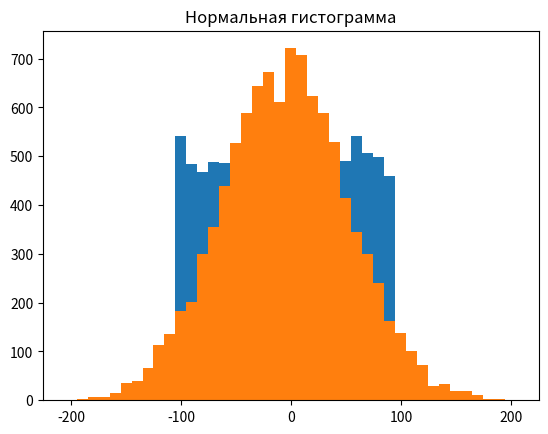

Source code (Python):
from typing import List, Dict
from collections import Counter
import math
import matplotlib.pyplot as plt
import random

def bucketize(point: float, bucket_size: float) -> float:
    """Округлить точку до следующего наименьшего кратного размера интервала bucket_size"""
    return bucket_size * math.floor(point / bucket_size)

def make_histogram(points: List[float], bucket_size: float) -> Dict[float, int]:
    """Разбивает точки на интервалы и подсчитывает их количество в каждом интервале"""
    return Counter(bucketize(point, bucket_size) for point in points)

def plot_histogram(points: List[float], bucket_size: float, title: str = ""):
    histogram = make_histogram(points, bucket_size)
    plt.bar(list(histogram.keys()), list(histogram.values()), width=bucket_size)
    plt.title(title)
    plt.show()

# Нормальное распределение
def normal_cdf(x, mu=0, sigma=1):
    return (1 + math.erf((x - mu) / math.sqrt(2) / sigma)) / 2

# Обратная ИФР нормального распределения
def inverse_normal_cdf(p, mu=0, sigma=1, tolerance=0.00001):
    # Используем двоичный поиск
    if mu !=0 or sigma != 1:
        return mu + sigma*inverse_normal_cdf(p, tolerance=tolerance)
    
    hi_z, low_z = 10, -10

    while hi_z - low_z > tolerance:
        mid_z = (hi_z + low_z) / 2
        mid_p = normal_cdf(mid_z)

        if mid_p < p:
            low_z = mid_z
        elif mid_p > p:
            hi_z = mid_z
        else:
            break
    
    return mid_z

# Рассмотрим пример
random.seed(0)

# Рассмотрим два набора данных с одним и тем же среднеквадратичным отклонением и средним
# но гистограммы показывают насколько они разные
# Равномерное распределение между -100 и 100
uniform = [200 * random.random() - 100 for _ in range(10000)]

# Нормальное со средним 0 и стандартным отклонением 57
normal = [57 * inverse_normal_cdf(random.random()) for _ in range(10000)]

plot_histogram(uniform, 10, "Равномерная гистрограмма")
plot_histogram(normal, 10, "Нормальная гистограмма")
